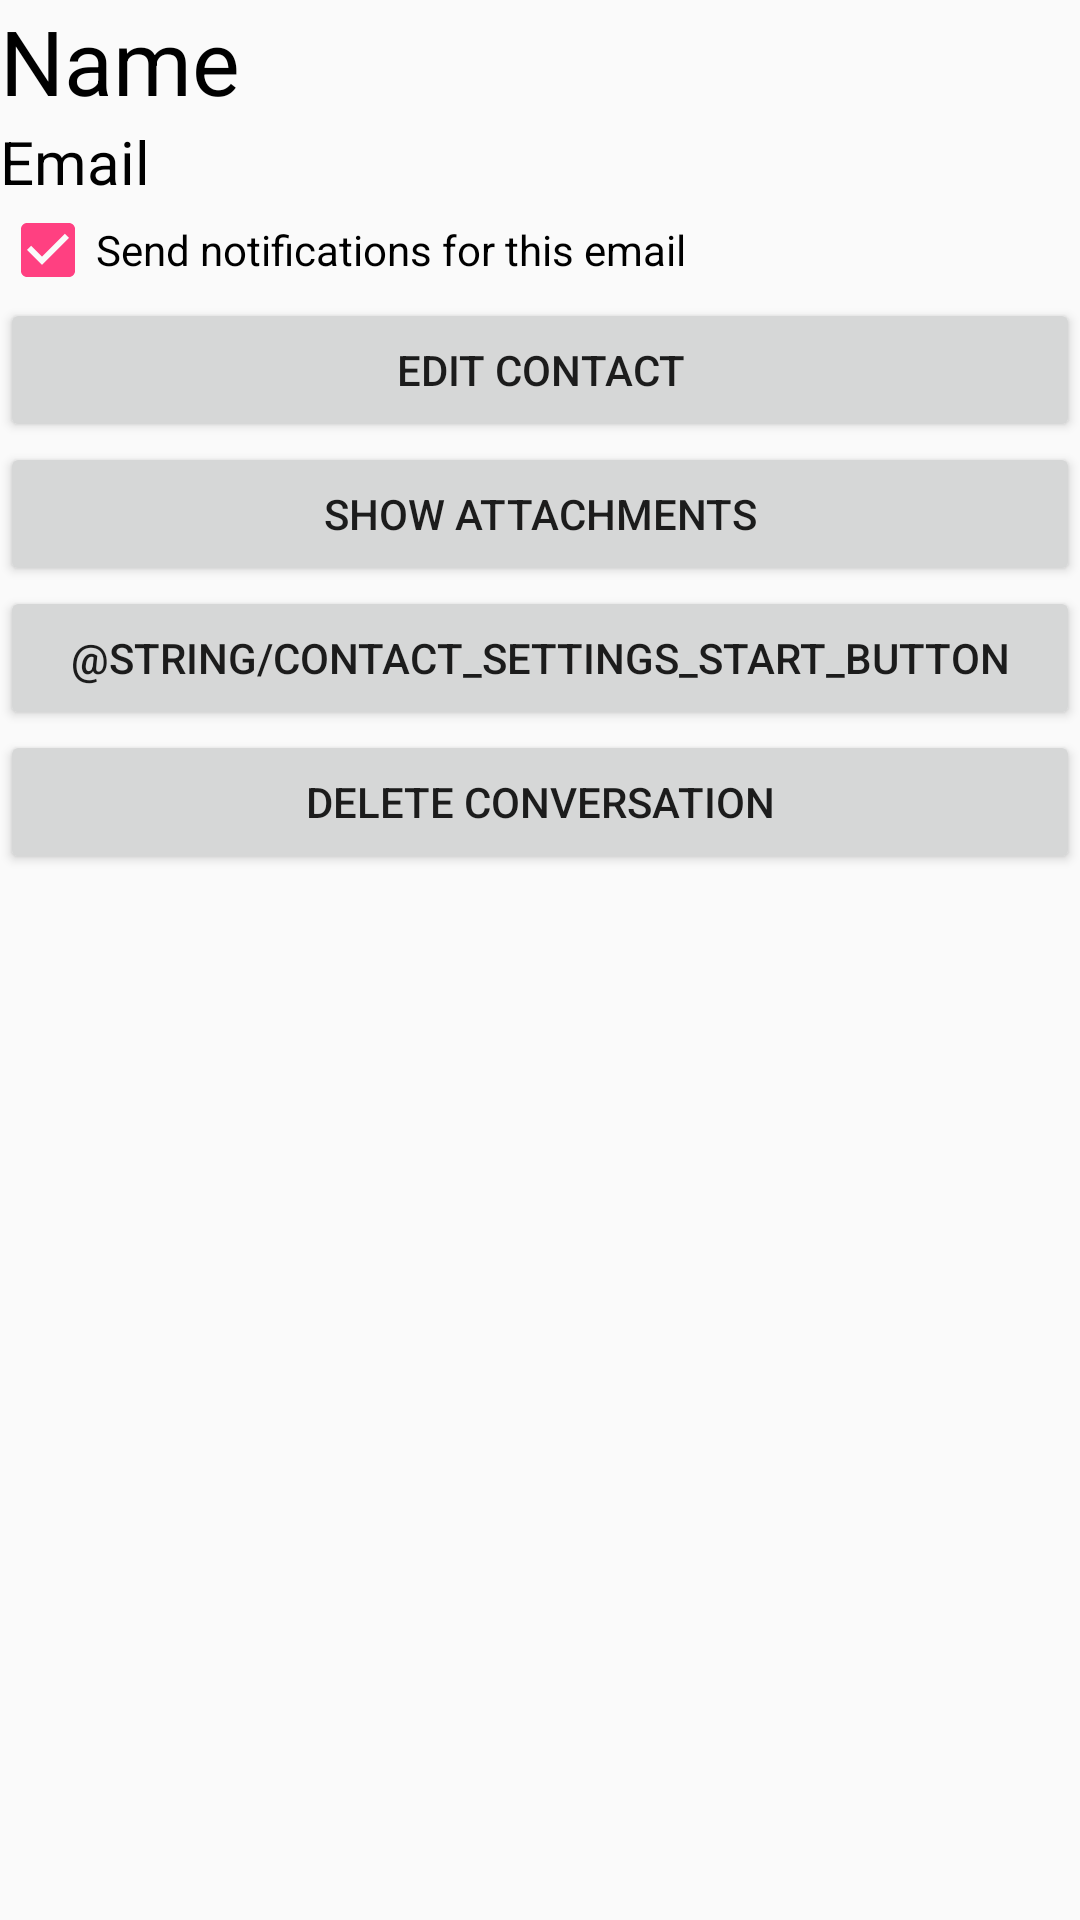

Reconstruct the res/layout file that produces this screen, plus the resources it refers to.
<!-- AndroidManifest.xml: application theme AppTheme -->
<!-- res/layout/activity_contact_settings.xml -->
<?xml version="1.0" encoding="utf-8"?>
<LinearLayout xmlns:android="http://schemas.android.com/apk/res/android"
    xmlns:tools="http://schemas.android.com/tools"
    android:layout_width="match_parent"
    android:layout_height="match_parent"
    android:orientation="vertical"
    tools:context=".Contact.ContactSettingsActivity">


    <TextView
        android:id="@+id/name_textView"
        android:layout_width="match_parent"
        android:layout_height="wrap_content"
        android:textSize="30sp"
        android:textColor="@color/black"
        android:text="@string/contact_settings_name_text_title"/>

    <TextView
        android:id="@+id/email_textView"
        android:layout_width="match_parent"
        android:layout_height="wrap_content"
        android:textSize="20sp"
        android:textColor="@color/black"
        android:text="@string/contact_settings_email_text_title" />

    <CheckBox
        android:id="@+id/display_notifications"
        android:layout_width="match_parent"
        android:layout_height="wrap_content"
        android:checked="true"
        android:text="@string/contact_settings_notifications_checkbox" />

    <Button
        android:id="@+id/edit_contact"
        android:layout_width="match_parent"
        android:layout_height="wrap_content"
        android:text="@string/contact_settings_edit_contact_button" />
    <Button
        android:id="@+id/show_attachments"
        android:layout_width="match_parent"
        android:layout_height="wrap_content"
        android:text="@string/contact_settings_show_attachments_button" />


    <Button
        android:id="@+id/start_conversation"
        android:layout_width="match_parent"
        android:layout_height="wrap_content"
        android:text="@string/contact_settings_start_button" />

    <Button
        android:id="@+id/delete_converstation"
        android:layout_width="match_parent"
        android:layout_height="wrap_content"
        android:text="@string/contact_settings_delete_button" />

</LinearLayout>
<!-- resources referenced by this layout -->
<resources>
  <color name="black">#000000</color>
  <string name="contact_settings_delete_button" translatable="true">Delete Conversation</string>
  <string name="contact_settings_edit_contact_button" translatable="true">Edit Contact</string>
  <string name="contact_settings_email_text_title" translatable="true">Email</string>
  <string name="contact_settings_name_text_title" translatable="true">Name</string>
  <string name="contact_settings_notifications_checkbox" translatable="true">Send notifications for this email</string>
  <string name="contact_settings_show_attachments_button" translatable="true">Show Attachments</string>
  <style name="AppTheme" parent="Theme.AppCompat.Light.DarkActionBar">
          
          <item name="colorPrimary">@color/colorPrimary</item>
          <item name="colorPrimaryDark">@color/colorPrimaryDark</item>
          <item name="colorAccent">@color/colorAccent</item>
          <item name="preferenceTheme">@style/PreferenceThemeOverlay</item>
      </style>
  <color name="colorPrimary">#3F51B5</color>
  <color name="colorPrimaryDark">#303F9F</color>
  <color name="colorAccent">#FF4081</color>
</resources>
